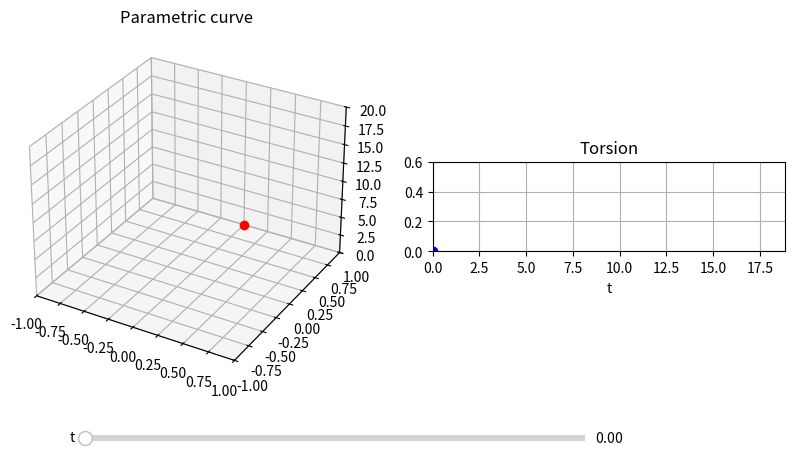

This figure's Python source:
import numpy as np
import matplotlib.pyplot as plt
from matplotlib.widgets import Slider
 
rx = lambda t: np.sin(t)
ry = lambda t: np.cos(t)
rz = lambda t: t**2/20
tau = lambda t: 10*t/(t**2+101)

t = 0

fig = plt.figure(figsize=(10,6))

ax = fig.add_subplot(121, projection='3d')
r, = ax.plot(rx(t), ry(t), rz(t),
                    'b', markersize=3) 
Pnt1, = ax.plot(rx(t), ry(t), rz(t),
                    'ro', markersize=6) 
ax.set_title('Parametric curve')
ax.set_xlim(-1, 1)
ax.set_ylim(-1, 1)
ax.set_zlim(0, 20)

ax = fig.add_subplot(122)
ax.set_aspect(8)
ax.set_title('Torsion')
ax.set_xlim(0,6*np.pi)
ax.set_xlabel('t')
ax.set_ylim(0,0.6)
ax.grid('on')

torsion, = ax.plot(t, tau(t), 
                    'r', markersize=3) 
Pnt2, = ax.plot(t, tau(t), 
                    'bo', markersize=6) 

axt = plt.axes([0.2, 0.1, 0.5, 0.02])
t_slide = Slider(axt, 't', 
             0, 6*np.pi, valstep=0.001, 
             valinit=t)

def update(val):
    t = t_slide.val
    T = np.linspace(0,t,200)
    P = T[-1:]
    r.set_data_3d(rx(T),ry(T),rz(T))
    Pnt1.set_data_3d(rx(P),ry(P),rz(P))
    torsion.set_data(T, tau(T))
    Pnt2.set_data(P, tau(P))
    fig.canvas.draw_idle()

t_slide.on_changed(update)

plt.show()
